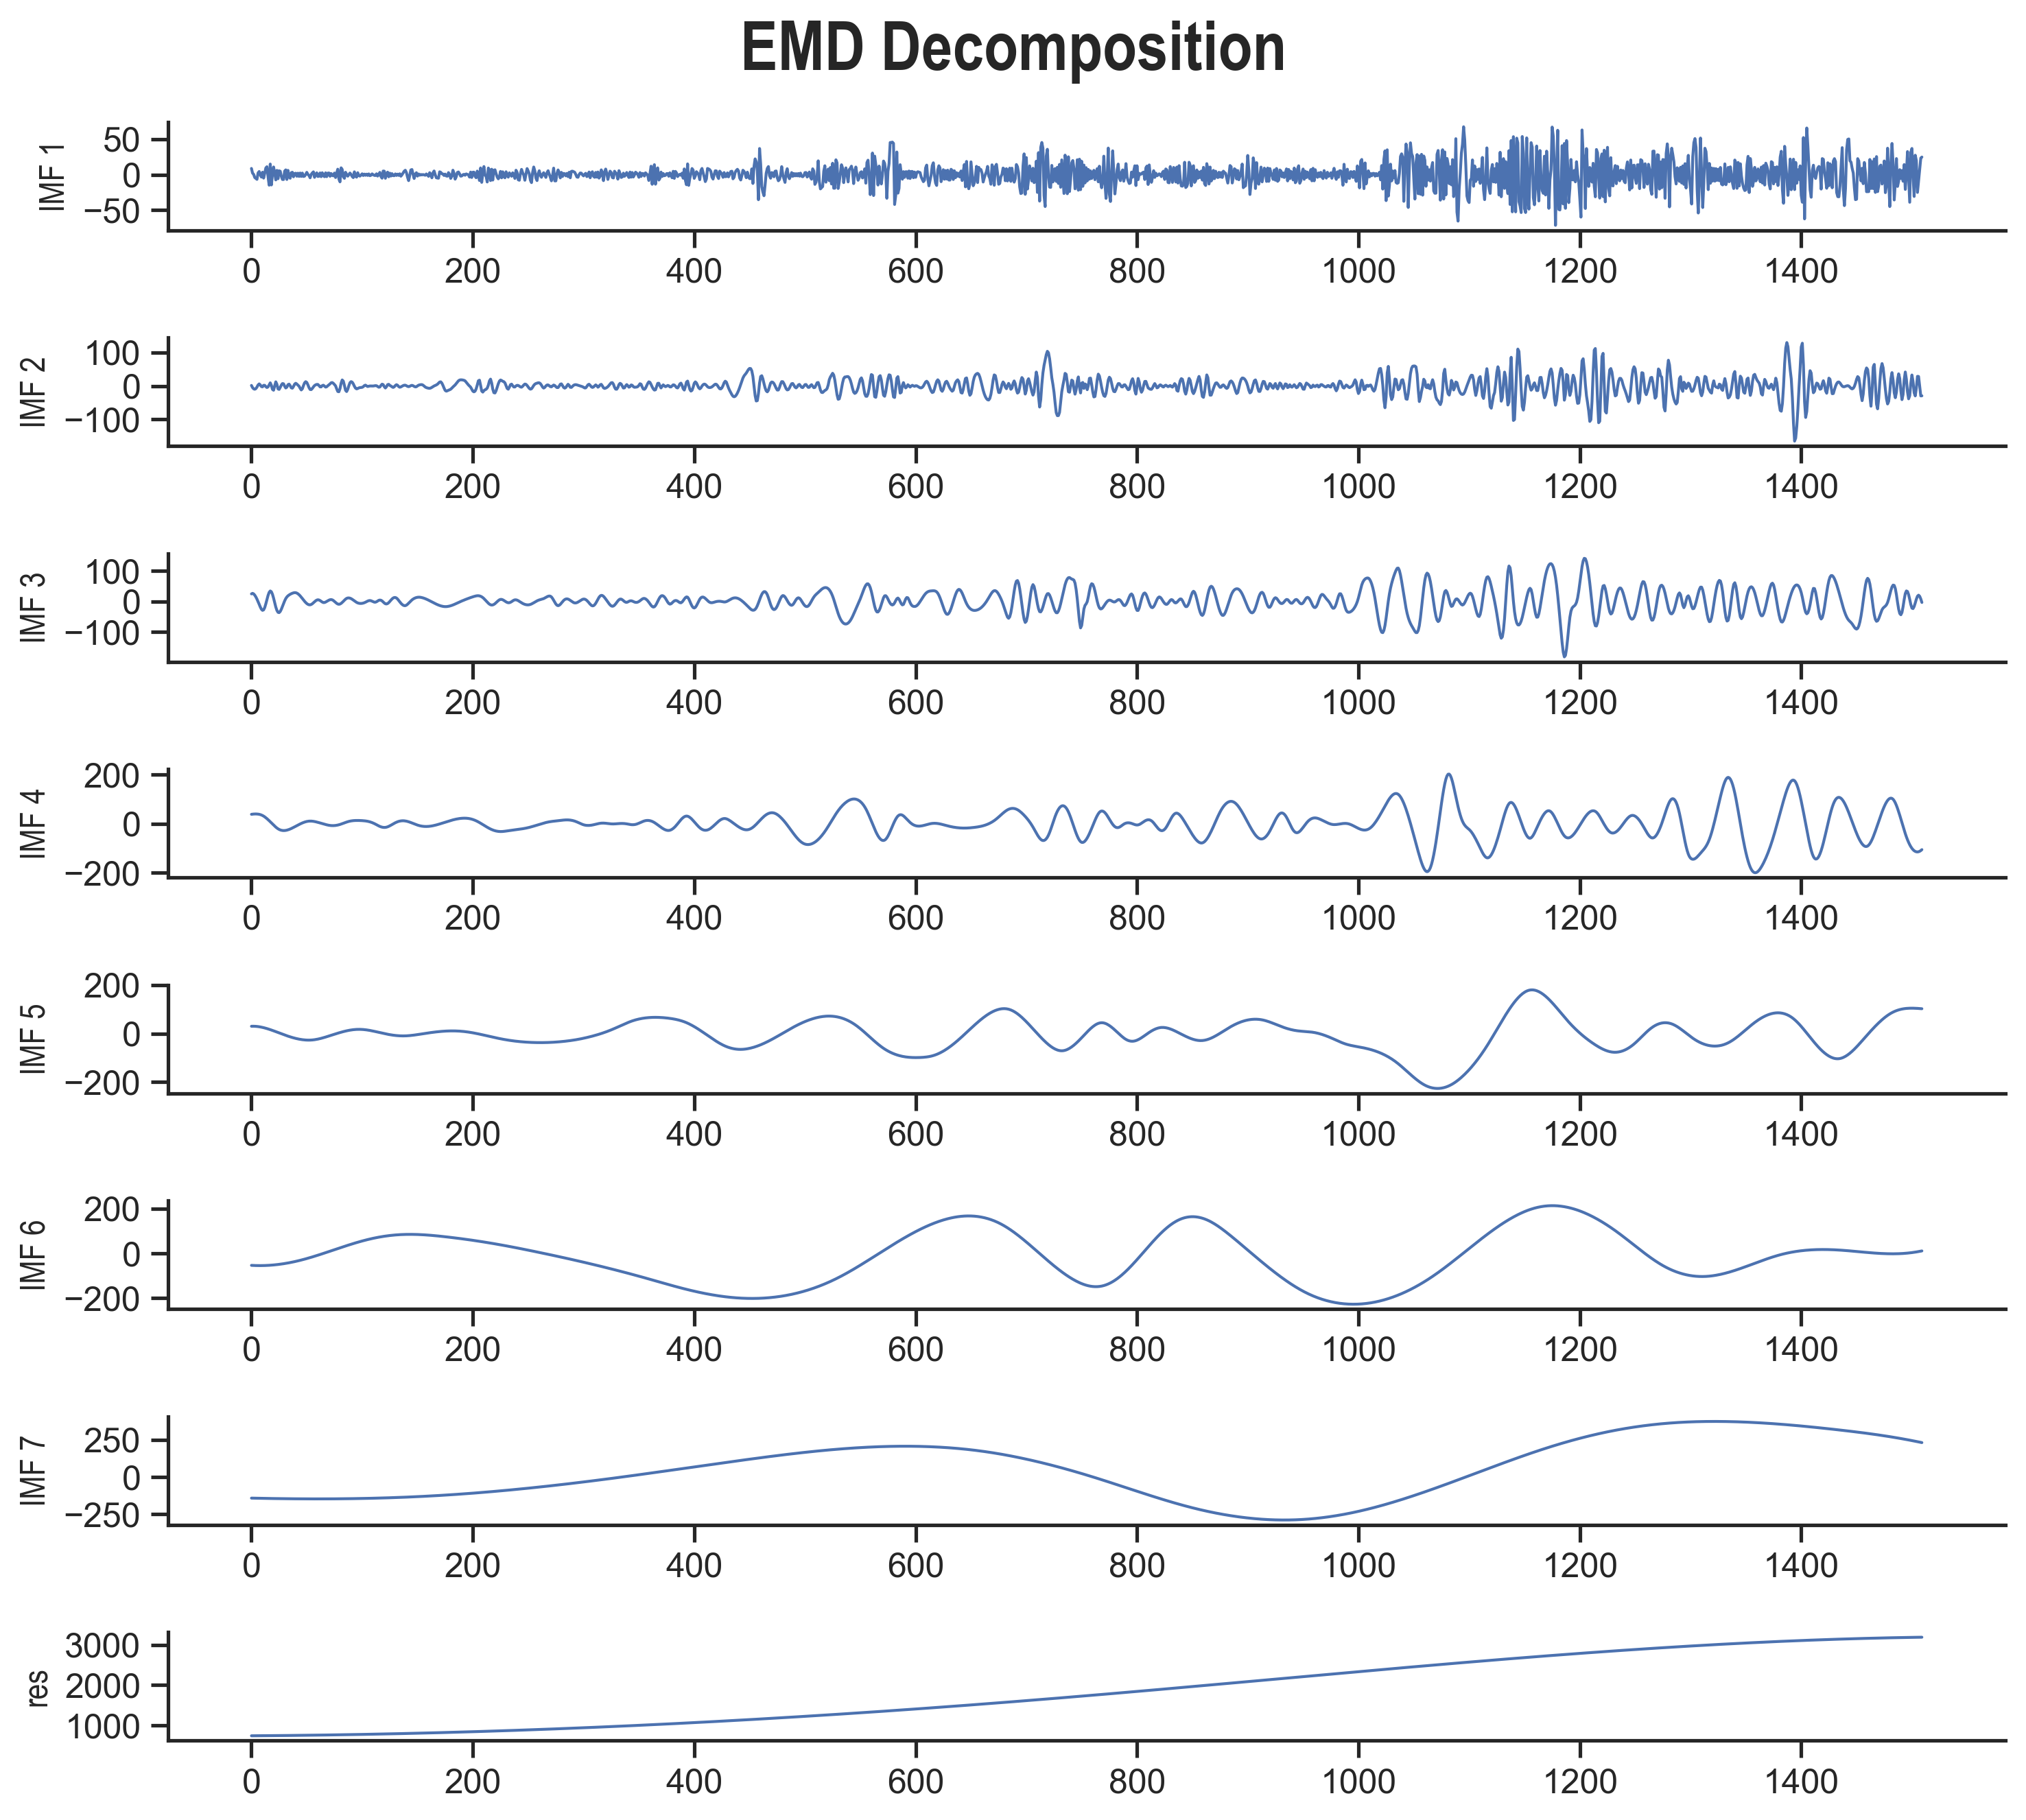

The file beside this chart, header and first rows:
imf1, imf2, imf3, imf4, imf5, imf6, imf7, res
8.891, 1.782, 24.52, 38.52, 30.09, -53, -141.8, 748.7
2.354, -4.637, 26.21, 39.14, 30.21, -53.28, -142, 748.9
0.5271, -8.43, 24.49, 39.59, 30.19, -53.52, -142.1, 749.1
-3.888, -9.563, 20.3, 39.88, 30.04, -53.71, -142.3, 749.2
-5.231, -7.871, 14.45, 39.94, 29.75, -53.87, -142.4, 749.4
-6.47, -3.04, 7.271, 39.76, 29.32, -53.99, -142.6, 749.6
2.616, 3.21, -0.8529, 39.28, 28.77, -54.07, -142.8, 749.8
4.564, 6.324, -9.542, 38.47, 28.1, -54.12, -142.9, 750
-0.2686, 3.274, -18.36, 37.29, 27.32, -54.12, -143.1, 750.2
-3.307, -1.638, -25.63, 35.69, 26.43, -54.09, -143.2, 750.4
3.575, -2.505, -29.35, 33.63, 25.43, -54.02, -143.4, 750.6
-4.714, 2.074, -27.73, 31.08, 24.34, -53.91, -143.5, 750.8
2.14, 2.044, -20.21, 28.06, 23.17, -53.76, -143.6, 751
9.576, -1.875, -7.993, 24.61, 21.91, -53.58, -143.8, 751.2
11.29, -4.494, 6.137, 20.82, 20.57, -53.35, -143.9, 751.4
-2.707, -2.617, 19.39, 16.74, 19.17, -53.1, -144, 751.7
-14.69, 3.589, 29.43, 12.45, 17.7, -52.8, -144.2, 751.9
15.06, 9.47, 34, 8.002, 16.18, -52.47, -144.3, 752.1
-14.37, 1.925, 31.56, 3.463, 14.61, -52.1, -144.4, 752.3
0.4255, -10.03, 23.16, -1.083, 12.99, -51.7, -144.5, 752.6
10.93, -12.61, 10.56, -5.543, 11.34, -51.26, -144.7, 752.8
2.519, 0.4571, -4.301, -9.824, 9.656, -50.78, -144.8, 753.1
-7.264, 12.54, -18.53, -13.83, 7.948, -50.27, -144.9, 753.3
6.137, 5.159, -29.41, -17.47, 6.223, -49.73, -145, 753.6
-5.612, -8.545, -35.71, -20.66, 4.487, -49.15, -145.1, 753.8
5.524, -10.11, -36.8, -23.29, 2.745, -48.53, -145.2, 754.1
4.986, -4.079, -33.07, -25.29, 1.005, -47.88, -145.3, 754.3
-2.185, 2.838, -25.89, -26.7, -0.7264, -47.2, -145.4, 754.6
-6.679, 7.379, -16.81, -27.54, -2.444, -46.48, -145.5, 754.8
-6.685, 6.665, -7.28, -27.88, -4.14, -45.73, -145.6, 755.1
5.179, -0.5286, 1.652, -27.75, -5.809, -44.94, -145.7, 755.4
6.849, -5.855, 9.108, -27.2, -7.445, -44.13, -145.8, 755.7
-6.612, -3.388, 14.47, -26.27, -9.041, -43.27, -145.9, 755.9
6.171, 4.035, 18.17, -25.01, -10.59, -42.39, -146, 756.2
-3.056, 5.635, 20.89, -23.45, -12.1, -41.47, -146, 756.5
-4.895, 1.037, 23.17, -21.65, -13.55, -40.52, -146.1, 756.8
2.919, -5.397, 25.1, -19.64, -14.95, -39.54, -146.2, 757.1
3.492, -6.483, 26.65, -17.46, -16.29, -38.52, -146.3, 757.4
-2.892, -1.303, 27.87, -15.16, -17.57, -37.48, -146.3, 757.7
1.641, 5.458, 28.53, -12.78, -18.79, -36.4, -146.4, 758
2.163, 8.237, 28.35, -10.36, -19.94, -35.29, -146.5, 758.3
-2.101, 5.874, 27.11, -7.927, -21.01, -34.15, -146.5, 758.6
2.202, 2.499, 24.88, -5.523, -22.01, -32.98, -146.6, 758.9
-2.34, -0.5682, 21.83, -3.176, -22.93, -31.78, -146.6, 759.2
2.396, -6.793, 18.12, -0.9151, -23.77, -30.55, -146.7, 759.5
-2.36, -11.75, 13.9, 1.231, -24.52, -29.29, -146.7, 759.9
2.334, -8.164, 9.362, 3.233, -25.17, -28.01, -146.8, 760.2
-2.427, 1.423, 4.734, 5.061, -25.73, -26.7, -146.8, 760.5
-1.967, 9.461, 0.2739, 6.687, -26.2, -25.37, -146.8, 760.8
0.523, 12.94, -3.762, 8.082, -26.55, -24.01, -146.9, 761.2
3.388, 10.67, -7.128, 9.215, -26.8, -22.63, -146.9, 761.5
0.5343, 3.674, -9.62, 10.06, -26.94, -21.23, -146.9, 761.9
-1.053, -4.633, -11.05, 10.59, -26.97, -19.8, -147, 762.2
-4.321, -10.34, -11.26, 10.81, -26.87, -18.35, -147, 762.6
0.4443, -10.67, -10.12, 10.74, -26.65, -16.89, -147, 762.9
2.561, -7.243, -7.768, 10.39, -26.31, -15.4, -147, 763.3
4.068, -2.54, -4.642, 9.804, -25.84, -13.89, -147, 763.6
-3.648, 1.323, -1.26, 9.006, -25.24, -12.37, -147, 764
0.4283, 3.592, 1.858, 8.036, -24.54, -10.83, -147.1, 764.4
2.702, 4.741, 4.195, 6.931, -23.72, -9.277, -147.1, 764.7
... 1,450 more rows
